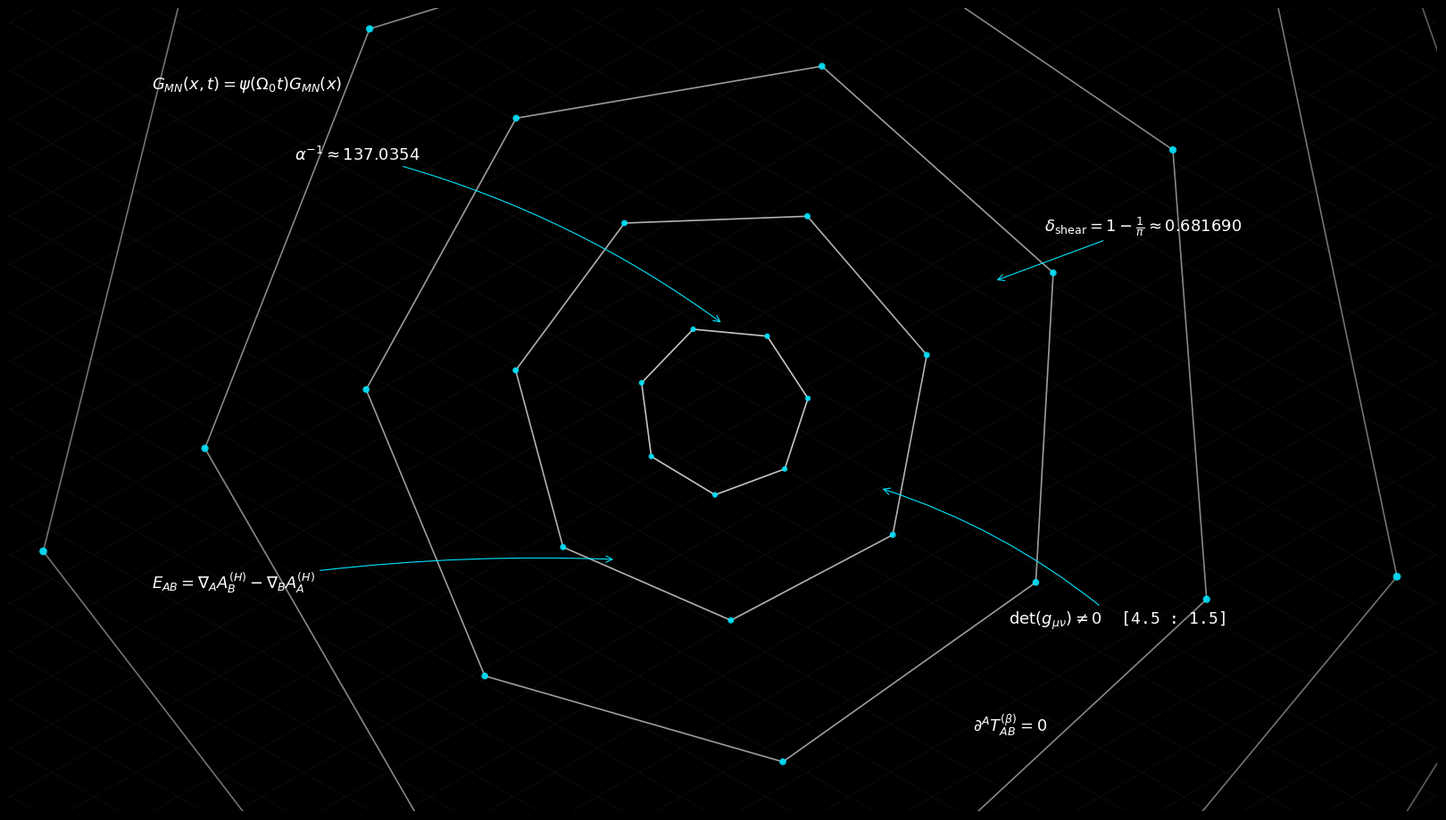

The matplotlib source for this figure:
import numpy as np
import matplotlib.pyplot as plt

# Initialize canvas with a 16:9 aspect ratio and pure black background
fig, ax = plt.subplots(figsize=(16, 9), facecolor='#000000')
ax.set_facecolor('#000000')

ax.set_xlim(-10, 10)
ax.set_ylim(-5.625, 5.625)
ax.axis('off')

# 1. Generate Isometric Background Grid
grid_color = '#111111'
line_weight = 0.5
theta1, theta2 = np.radians(30), np.radians(150)

for clip in np.linspace(-20, 20, 60):
    ax.plot([-20, 20], [-20 * np.tan(theta1) + clip, 20 * np.tan(theta1) + clip], color=grid_color, lw=line_weight, zorder=1)
    ax.plot([-20, 20], [-20 * np.tan(theta2) + clip, 20 * np.tan(theta2) + clip], color=grid_color, lw=line_weight, zorder=1)

# 2. Plot Unfolding Intertwined Heptagons
def get_heptagon_vertices(cx, cy, r, rotation_deg):
    angles = np.linspace(0, 2 * np.pi, 8) + np.radians(rotation_deg)
    return cx + r * np.cos(angles), cy + r * np.sin(angles)

center_x, center_y = 0, 0
num_heptagons = 6
base_radius = 1.2
neon_cyan, pure_white = '#00E5FF', '#FFFFFF'

for i in range(1, num_heptagons + 1):
    r = base_radius * (i ** 1.3)
    rot = i * 7.5  
    x, y = get_heptagon_vertices(center_x, center_y, r, rot)
    
    ax.plot(x, y, color=pure_white, lw=1.2, alpha=0.85 - (i * 0.08), zorder=3)
    ax.scatter(x[:-1], y[:-1], color=neon_cyan, s=15 + (i * 5), alpha=0.9, zorder=4, edgecolors='none')

# 3. Technical Annotations & Equations (Matplotlib-Safe MathText)
text_params = {'color': pure_white, 'fontsize': 13, 'fontfamily': 'monospace'}

ax.annotate(r'$\alpha^{-1} \approx 137.0354$', xy=(0, 1.2), xytext=(-6, 3.5),
            arrowprops=dict(arrowstyle="->", color=neon_cyan, lw=0.8, connectionstyle="arc3,rad=-0.1"), **text_params)

# Removed \quad to prevent native engine parsing warnings
ax.annotate(r'$\det(g_{\mu\nu}) \neq 0$  [4.5 : 1.5]', xy=(2.2, -1.1), xytext=(4, -3),
            arrowprops=dict(arrowstyle="->", color=neon_cyan, lw=0.8, connectionstyle="arc3,rad=0.1"), **text_params)

ax.annotate(r'$E_{AB} = \nabla_A A_B^{(H)} - \nabla_B A_A^{(H)}$', xy=(-1.5, -2.1), xytext=(-8, -2.5),
            arrowprops=dict(arrowstyle="->", color=neon_cyan, lw=0.8, connectionstyle="arc3,rad=-0.05"), **text_params)

# Replaced \text with \mathrm for absolute engine compliance
ax.annotate(r'$\delta_{\mathrm{shear}} = 1 - \frac{1}{\pi} \approx 0.681690$', xy=(3.8, 1.8), xytext=(4.5, 2.5),
            arrowprops=dict(arrowstyle="->", color=neon_cyan, lw=0.8, connectionstyle="arc3,rad=0.0"), **text_params)

ax.text(-8, 4.5, r'$G_{MN}(x,t) = \psi(\Omega_0 t)G_{MN}(x)$', **text_params)
ax.text(3.5, -4.5, r'$\partial^A T^{(\beta)}_{AB} = 0$', **text_params)

plt.subplots_adjust(left=0, right=1, top=1, bottom=0)
plt.savefig('huft_github_header.png', dpi=300, facecolor=fig.get_facecolor(), edgecolor='none')
plt.close()
